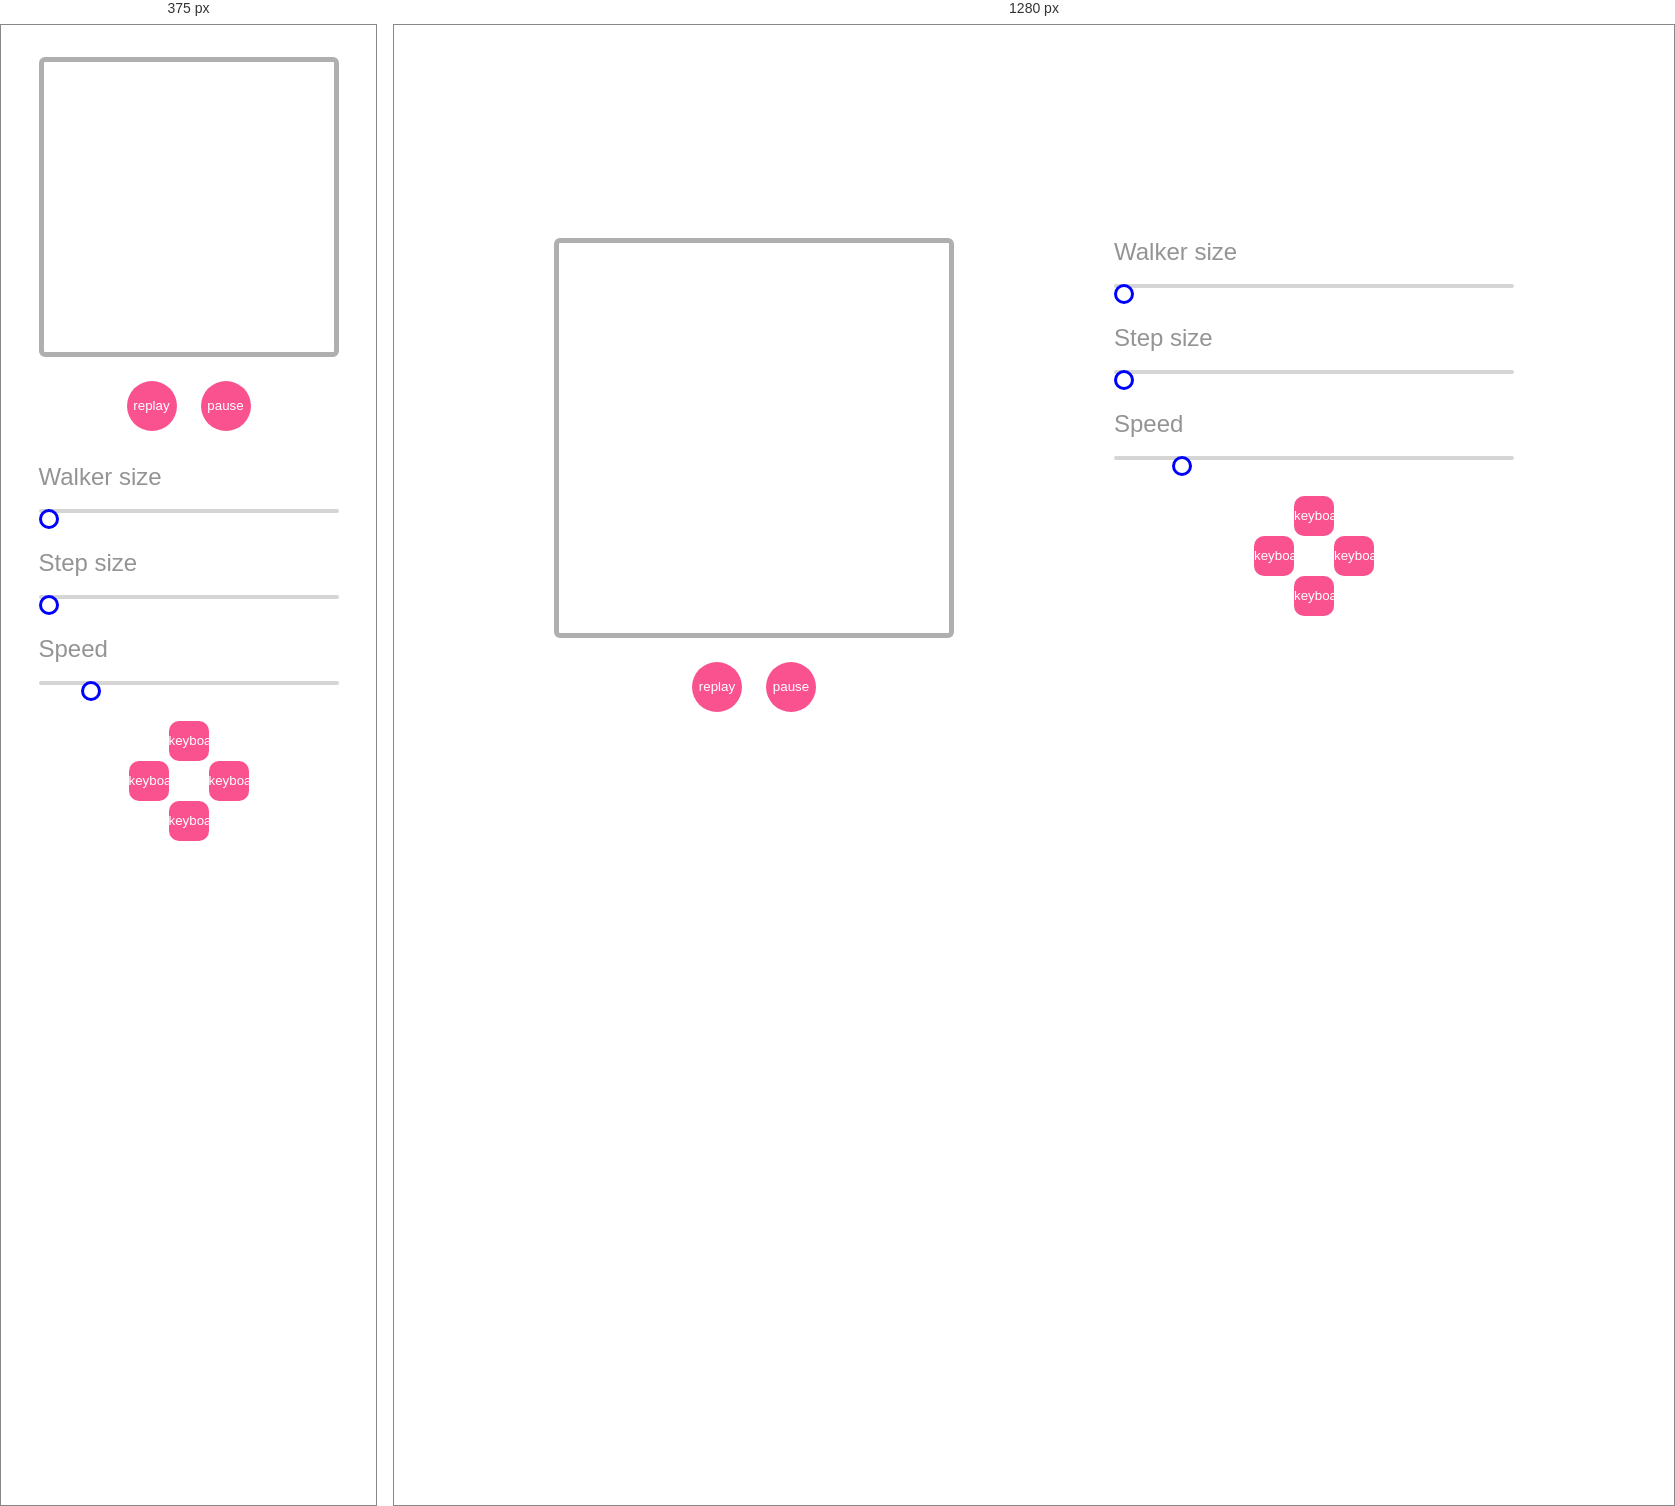
Rendered at 375 px and 1280 px, left to right.

<!-- file: index.html -->
<!DOCTYPE html>
<html lang="en">
  <head>
    <meta charset="UTF-8" />
    <meta http-equiv="X-UA-Compatible" content="IE=edge" />
    <meta name="viewport" content="width=device-width, initial-scale=1.0" />
    <title>Random Walker</title>
    <link rel="stylesheet" href="custom-components.css" />
    <link
      href="https://fonts.googleapis.com/icon?family=Material+Icons"
      rel="stylesheet"
    />
    <script src="https://cdn.jsdelivr.net/npm/p5@1.4.0/lib/p5.js"></script>
    <script src="script.js" defer></script>
    <script src="custom-components.js" defer></script>
    <link rel="stylesheet" href="style.css" />
  </head>

  <body>
    <div class="container" onresize="setup()">
      <div class="viewer">
        <main></main>
        <div class="res-pause">
          <button onclick="setup()">
            <span class="material-icons md-32">replay</span>
          </button>
          <button onclick="pause(this)">
            <span class="material-icons md-32">pause</span>
          </button>
        </div>
      </div>
      <form action="#" class="controls">
        <p class="inputs">
          <label for="walker-size">Walker size</label><br />
          <input
            class="custom-slider"
            data-color="#fa528f"
            type="range"
            id="walker-size"
            min="1"
            max="20"
            value="1"
            step="0.1"
            oninput="getInputs()"
          />
        </p>

        <p class="inputs">
          <label for="step-size">Step size</label><br />
          <input
            class="custom-slider"
            data-color="#fa528f"
            type="range"
            id="step-size"
            min="1"
            max="20"
            value="1"
            step="0.1"
            oninput="getInputs()"
          />
        </p>

        <p class="inputs">
          <label for="speed">Speed</label><br />
          <input
            class="custom-slider"
            data-color="#fa528f"
            type="range"
            id="speed"
            min="1"
            max="60"
            value="10"
            step="1"
            oninput="getInputs()"
          />
        </p>

        <div class="tends-to">
          <button class="dir" value="up" onclick="getInputs(this.value)">
            <span class="material-icons">keyboard_arrow_up</span>
          </button>
          <button class="dir" value="left" onclick="getInputs(this.value)">
            <span class="material-icons">keyboard_arrow_left</span>
          </button>
          <button class="dir" value="right" onclick="getInputs(this.value)">
            <span class="material-icons">keyboard_arrow_right</span>
          </button>
          <button class="dir" value="down" onclick="getInputs(this.value)">
            <span class="material-icons">keyboard_arrow_down</span>
          </button>
        </div>
      </form>
    </div>
  </body>
</html>


/* @media block from style.css */
@media screen and (min-width: 1000px) {
    body {
      width: 100%;
      height: 100vh;
      display: grid;
      place-items: center;
    }
    .container {
      width: 960px;
      display: grid;
      align-items: top;
      margin: 0px;
      grid-template-columns: 1fr 1fr;
      column-gap: 160px;
    }
    .viewer {
      width: 400px;
      margin: 0px;
    }
    .controls {
      margin: 0px;
    }
  }